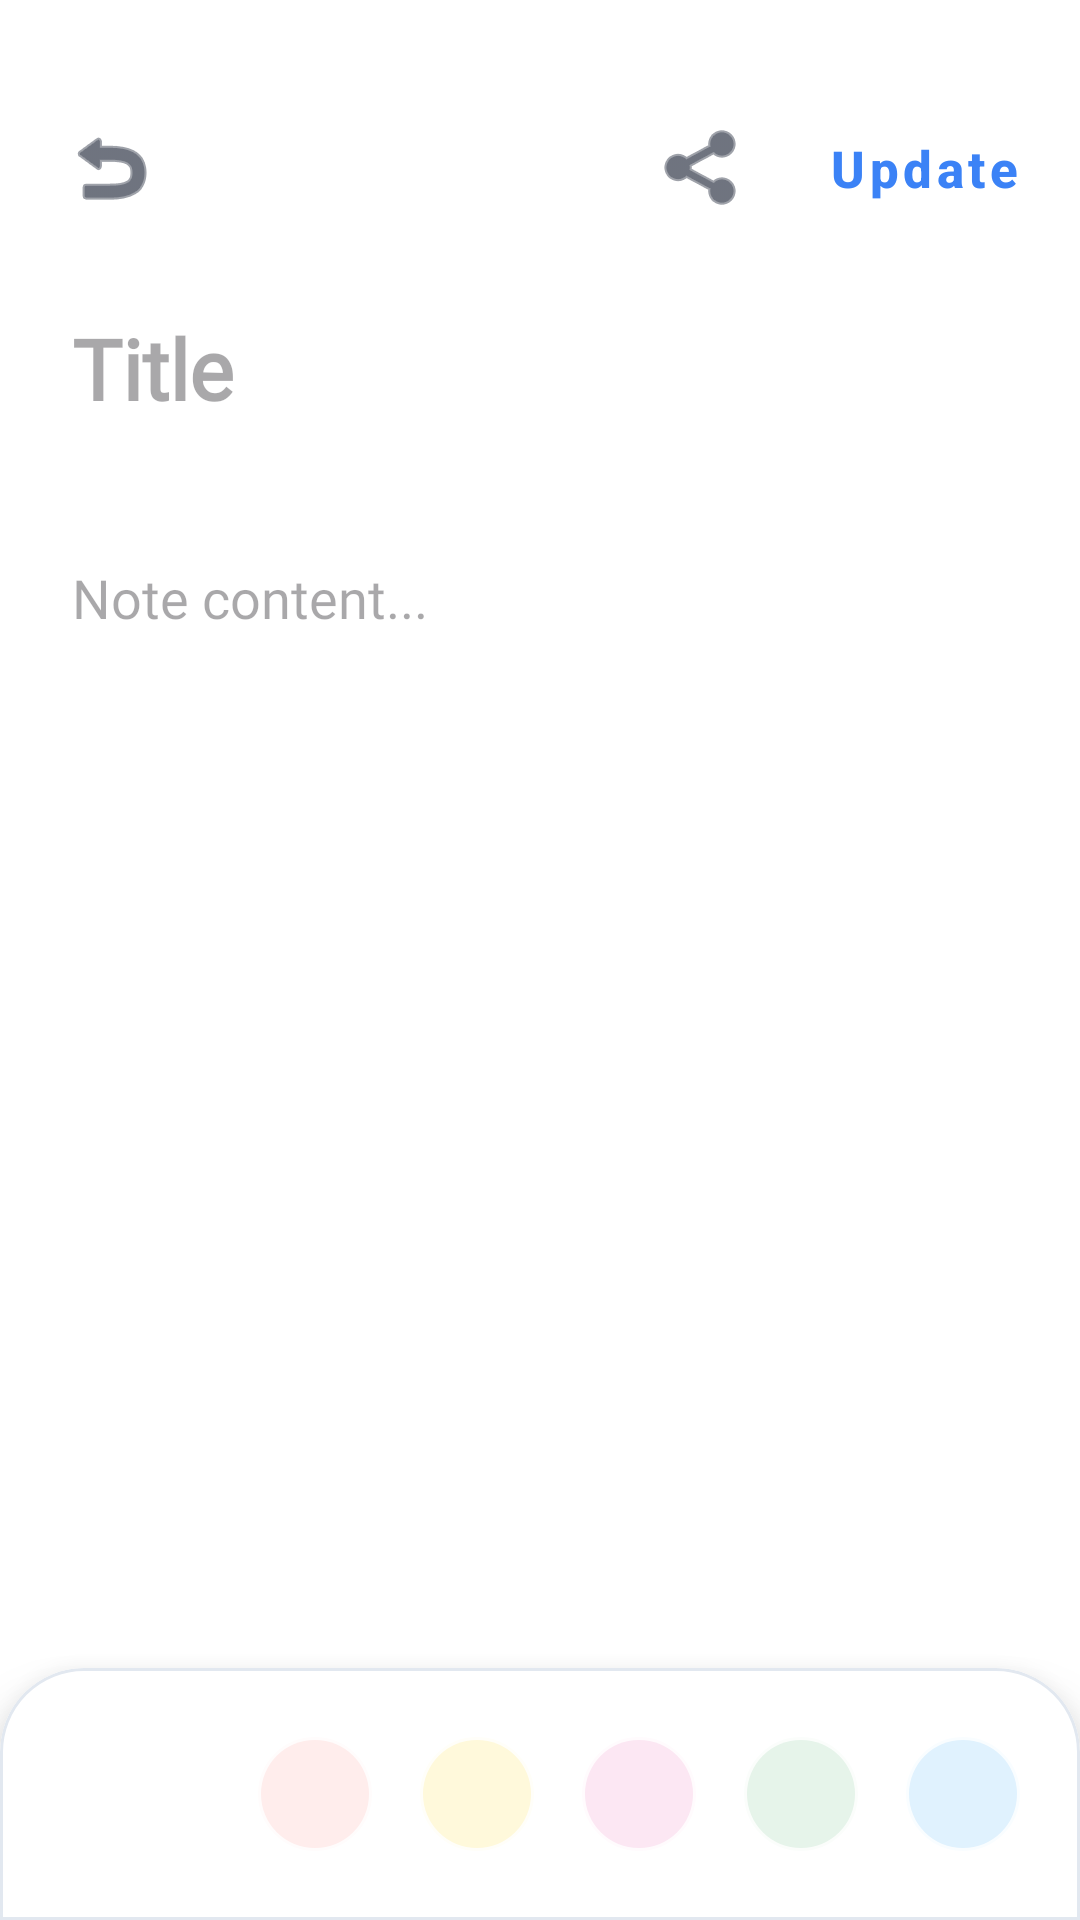

Android layout source for this screen:
<!-- AndroidManifest.xml: application theme Theme.Notepad -->
<!-- res/layout/activity_datashow.xml -->
<?xml version="1.0" encoding="utf-8"?>
<androidx.constraintlayout.widget.ConstraintLayout xmlns:android="http://schemas.android.com/apk/res/android"
    xmlns:app="http://schemas.android.com/apk/res-auto"
    xmlns:tools="http://schemas.android.com/tools"
    android:id="@+id/show_main_layout"
    android:layout_width="match_parent"
    android:layout_height="match_parent"
    android:background="@color/white"
    tools:context=".datashow">

    <androidx.appcompat.widget.Toolbar
        android:id="@+id/show_toolbar"
        android:layout_width="match_parent"
        android:layout_height="?attr/actionBarSize"
        android:layout_marginTop="24dp"
        android:background="@android:color/transparent"
        app:layout_constraintTop_toTopOf="parent">

        <ImageButton
            android:id="@+id/show_back_btn"
            android:layout_width="42dp"
            android:layout_height="42dp"
            android:background="?attr/selectableItemBackgroundBorderless"
            android:contentDescription="Back"
            android:padding="8dp"
            android:src="@android:drawable/ic_menu_revert"
            app:tint="@color/black" />

        <com.google.android.material.button.MaterialButton
            android:id="@+id/update_btn"
            style="@style/Widget.MaterialComponents.Button.TextButton"
            android:layout_width="wrap_content"
            android:layout_height="wrap_content"
            android:layout_gravity="end"
            android:layout_marginEnd="8dp"
            android:fontFamily="sans-serif-medium"
            android:text="@string/update"
            android:textAllCaps="false"
            android:textColor="@color/btn_blue"
            android:textSize="17sp"
            android:textStyle="bold" />

        <ImageButton
            android:id="@+id/share_btn"
            android:layout_width="42dp"
            android:layout_height="42dp"
            android:layout_gravity="end"
            android:layout_marginEnd="8dp"
            android:background="?attr/selectableItemBackgroundBorderless"
            android:contentDescription="Share Note"
            android:padding="8dp"
            android:src="@android:drawable/ic_menu_share"
            app:tint="@color/black" />

    </androidx.appcompat.widget.Toolbar>

    <ScrollView
        android:layout_width="match_parent"
        android:layout_height="0dp"
        android:fillViewport="true"
        app:layout_constraintBottom_toTopOf="@id/show_bottom_bar"
        app:layout_constraintTop_toBottomOf="@id/show_toolbar">

        <LinearLayout
            android:layout_width="match_parent"
            android:layout_height="wrap_content"
            android:orientation="vertical"
            android:paddingHorizontal="24dp"
            android:paddingTop="16dp"
            android:paddingBottom="40dp">

            <EditText
                android:id="@+id/show_note_title_tv"
                android:layout_width="match_parent"
                android:layout_height="wrap_content"
                android:background="@null"
                android:fontFamily="@font/slumber"
                android:hint="Title"
                android:importantForAutofill="no"
                android:inputType="textCapSentences"
                android:textColor="@color/black"
                android:textSize="28sp"
                android:textStyle="bold"
                tools:text="Note Title" />

            <TextView
                android:id="@+id/show_note_date_tv"
                android:layout_width="wrap_content"
                android:layout_height="wrap_content"
                android:layout_marginTop="8dp"
                android:alpha="0.7"
                android:textColor="@color/black"
                android:textSize="13sp"
                tools:text="October 24, 2023" />

            <EditText
                android:id="@+id/show_note_content_tv"
                android:layout_width="match_parent"
                android:layout_height="match_parent"
                android:layout_marginTop="20dp"
                android:background="@null"
                android:fontFamily="@font/notesfont"
                android:gravity="top"
                android:hint="Note content..."
                android:importantForAutofill="no"
                android:inputType="textMultiLine|textCapSentences"
                android:lineSpacingExtra="6dp"
                android:textColor="@color/black"
                android:textSize="18sp"
                tools:text="This is the content of the note." />
        </LinearLayout>
    </ScrollView>

    <com.google.android.material.card.MaterialCardView
        android:id="@+id/show_bottom_bar"
        android:layout_width="match_parent"
        android:layout_height="wrap_content"
        app:cardBackgroundColor="@color/white"
        app:cardElevation="12dp"
        app:layout_constraintBottom_toBottomOf="parent"
        app:shapeAppearanceOverlay="@style/ShapeAppearanceOverlay.App.BottomBar"
        app:strokeColor="@color/gray_border"
        app:strokeWidth="1dp">

        <HorizontalScrollView
            android:layout_width="match_parent"
            android:layout_height="68dp"
            android:scrollbars="none">

            <LinearLayout
                android:layout_width="wrap_content"
                android:layout_height="match_parent"
                android:gravity="center_vertical"
                android:orientation="horizontal"
                android:paddingHorizontal="16dp">

                <View
                    android:id="@+id/show_color_white"
                    android:layout_width="38dp"
                    android:layout_height="38dp"
                    android:layout_marginHorizontal="8dp"
                    android:background="@drawable/circle_color"
                    android:backgroundTint="@color/white" />

                <View
                    android:id="@+id/show_color_red"
                    android:layout_width="38dp"
                    android:layout_height="38dp"
                    android:layout_marginHorizontal="8dp"
                    android:background="@drawable/circle_color"
                    android:backgroundTint="@color/note_red" />

                <View
                    android:id="@+id/show_color_yellow"
                    android:layout_width="38dp"
                    android:layout_height="38dp"
                    android:layout_marginHorizontal="8dp"
                    android:background="@drawable/circle_color"
                    android:backgroundTint="@color/note_yellow" />

                <View
                    android:id="@+id/show_color_pink"
                    android:layout_width="38dp"
                    android:layout_height="38dp"
                    android:layout_marginHorizontal="8dp"
                    android:background="@drawable/circle_color"
                    android:backgroundTint="@color/note_pink" />

                <View
                    android:id="@+id/show_color_green"
                    android:layout_width="38dp"
                    android:layout_height="38dp"
                    android:layout_marginHorizontal="8dp"
                    android:background="@drawable/circle_color"
                    android:backgroundTint="@color/note_green" />

                <View
                    android:id="@+id/show_color_blue"
                    android:layout_width="38dp"
                    android:layout_height="38dp"
                    android:layout_marginHorizontal="8dp"
                    android:background="@drawable/circle_color"
                    android:backgroundTint="@color/note_blue" />

                <View
                    android:id="@+id/show_color_purple"
                    android:layout_width="38dp"
                    android:layout_height="38dp"
                    android:layout_marginHorizontal="8dp"
                    android:background="@drawable/circle_color"
                    android:backgroundTint="@color/note_purple" />

                <View
                    android:id="@+id/show_color_orange"
                    android:layout_width="38dp"
                    android:layout_height="38dp"
                    android:layout_marginHorizontal="8dp"
                    android:background="@drawable/circle_color"
                    android:backgroundTint="@color/note_orange" />

                <View
                    android:id="@+id/show_color_granite"
                    android:layout_width="38dp"
                    android:layout_height="38dp"
                    android:layout_marginHorizontal="8dp"
                    android:background="@drawable/circle_color"
                    android:backgroundTint="@color/granite" />

                <View
                    android:id="@+id/show_color_Aqua"
                    android:layout_width="38dp"
                    android:layout_height="38dp"
                    android:layout_marginHorizontal="8dp"
                    android:background="@drawable/circle_color"
                    android:backgroundTint="@color/Aqua" />

                <View
                    android:id="@+id/show_color_Brown"
                    android:layout_width="38dp"
                    android:layout_height="38dp"
                    android:layout_marginHorizontal="8dp"
                    android:background="@drawable/circle_color"
                    android:backgroundTint="@color/brown" />

            </LinearLayout>
        </HorizontalScrollView>
    </com.google.android.material.card.MaterialCardView>

</androidx.constraintlayout.widget.ConstraintLayout>
<!-- resources referenced by this layout -->
<resources>
  <color name="Aqua">#CCFBF1</color>
  <color name="black">#0F172A</color>
  <color name="brown">#FEF3C7</color>
  <color name="btn_blue">#3B82F6</color>
  <color name="granite">#E2E8F0</color>
  <color name="gray_border">#E2E8F0</color>
  <color name="note_blue">#E0F2FE</color>
  <color name="note_green">#E6F4EA</color>
  <color name="note_orange">#FFEDD5</color>
  <color name="note_pink">#FCE7F3</color>
  <color name="note_purple">#F3E8FF</color>
  <color name="note_red">#FFEDEC</color>
  <color name="note_yellow">#FFF9DB</color>
  <color name="white">#FFFFFF</color>
  <!-- drawable circle_color (drawable) -->
  <?xml version="1.0" encoding="utf-8"?>
  <shape xmlns:android="http://schemas.android.com/apk/res/android"
      android:shape="oval">
      <solid android:color="@color/white" />
      <stroke
          android:width="2dp"
          android:color="#30000000" />
  </shape>
  <string name="update">Update</string>
  <style name="ShapeAppearanceOverlay.App.BottomBar" parent="">
          <item name="cornerFamily">rounded</item>
          <item name="cornerSizeTopLeft">28dp</item>
          <item name="cornerSizeTopRight">28dp</item>
          <item name="cornerSizeBottomLeft">0dp</item>
          <item name="cornerSizeBottomRight">0dp</item>
      </style>
  <style name="Theme.Notepad" parent="Base.Theme.Notepad" />
  <style name="Base.Theme.Notepad" parent="Theme.Material3.DayNight.NoActionBar">
          <item name="colorPrimary">@color/btn_blue</item>
          <item name="colorOnPrimary">@color/white</item>
          <item name="colorSecondary">@color/accent_orange</item>
          <item name="android:statusBarColor">@color/white</item>
          <item name="android:windowLightStatusBar">true</item>
          <item name="android:windowBackground">@color/gray_light</item>
      </style>
  <color name="accent_orange">#F59E0B</color>
  <color name="gray_light">#F8FAFC</color>
</resources>
